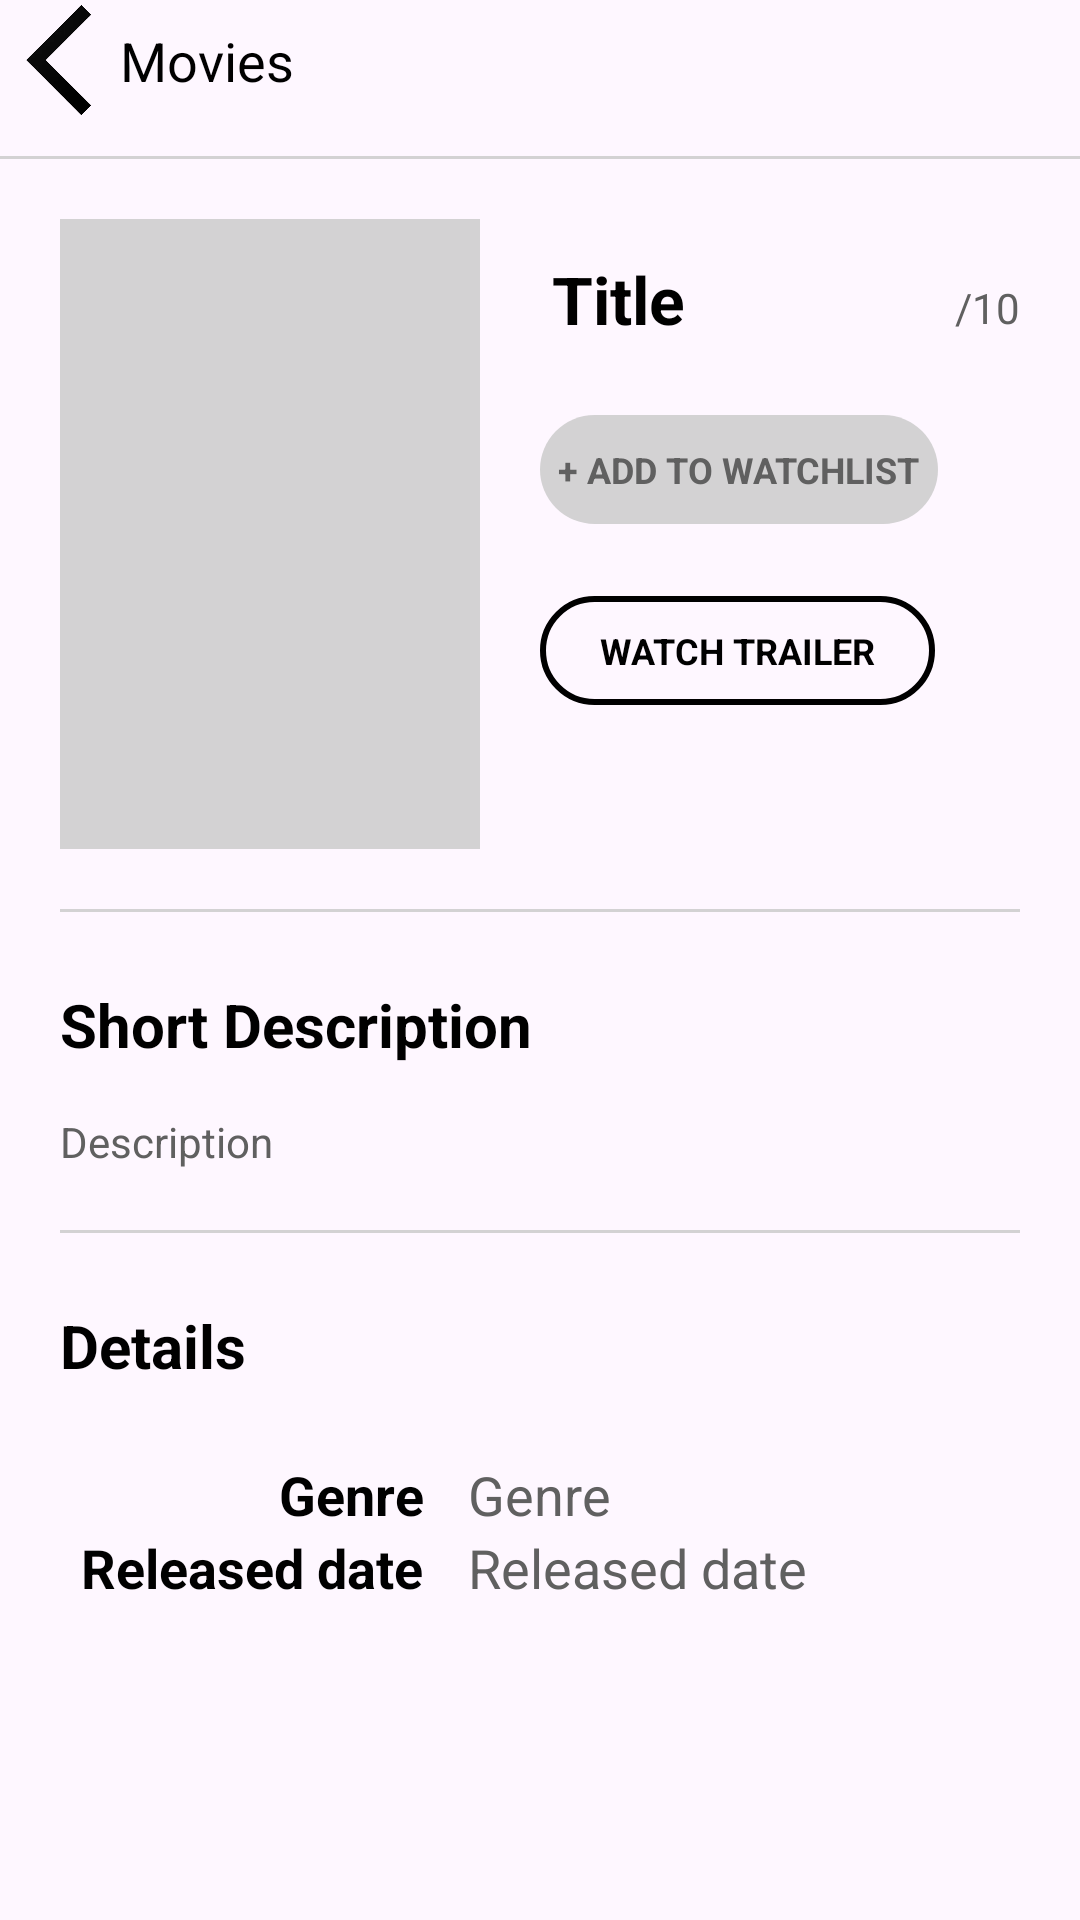

Produce the Android XML layout that renders to this screen, including the resource entries it uses.
<!-- AndroidManifest.xml: application theme Theme.Movies -->
<!-- res/layout/activity_movie_details.xml -->
<?xml version="1.0" encoding="utf-8"?>
<androidx.constraintlayout.widget.ConstraintLayout xmlns:android="http://schemas.android.com/apk/res/android"
    xmlns:app="http://schemas.android.com/apk/res-auto"
    xmlns:tools="http://schemas.android.com/tools"
    android:layout_width="match_parent"
    android:layout_height="match_parent"
    tools:context=".ui.activities.MovieDetailsActivity">

    <ImageButton
        android:id="@+id/backButton"
        android:layout_width="40dp"
        android:layout_height="40dp"
        android:background="@android:color/transparent"
        android:contentDescription="@string/close_movie_details"
        android:scaleType="fitXY"
        app:layout_constraintStart_toStartOf="parent"
        app:layout_constraintTop_toTopOf="parent"
        app:srcCompat="@drawable/back_arrow" />

    <TextView
        android:layout_width="wrap_content"
        android:layout_height="wrap_content"
        android:text="@string/movies"
        android:textColor="@color/black"
        android:textSize="18sp"
        app:layout_constraintBottom_toBottomOf="@+id/backButton"
        app:layout_constraintStart_toEndOf="@+id/backButton"
        app:layout_constraintTop_toTopOf="@+id/backButton" />

    <View
        android:id="@+id/barrier"
        android:layout_width="match_parent"
        android:layout_height="1dp"
        android:layout_marginTop="12dp"
        android:background="@color/light_gray"
        app:layout_constraintTop_toBottomOf="@id/backButton" />

    <ImageView
        android:id="@+id/poster"
        android:layout_width="140dp"
        android:layout_height="210dp"
        android:layout_marginStart="20dp"
        android:layout_marginTop="20dp"
        android:background="@color/light_gray"
        android:contentDescription="@string/movie_poster"
        app:layout_constraintStart_toStartOf="parent"
        app:layout_constraintTop_toBottomOf="@+id/barrier"
        />

    <TextView
        android:id="@+id/titleText"
        android:layout_width="150dp"
        android:layout_height="wrap_content"
        android:layout_marginStart="24dp"
        android:layout_marginTop="12dp"
        android:text="@string/title_temp"
        android:textColor="@color/black"
        android:textSize="22sp"
        android:textStyle="bold"

        app:layout_constraintStart_toEndOf="@+id/poster"
        app:layout_constraintTop_toTopOf="@+id/poster" />

    <TextView
        android:id="@+id/maxRatingText"
        android:layout_width="wrap_content"
        android:layout_height="wrap_content"
        android:layout_marginTop="8dp"
        android:layout_marginEnd="20dp"
        android:text="@string/max_rating_text"
        android:textColor="@color/gray"
        app:layout_constraintEnd_toEndOf="parent"
        app:layout_constraintTop_toTopOf="@+id/titleText" />

    <TextView
        android:id="@+id/ratingText"
        android:layout_width="wrap_content"
        android:layout_height="wrap_content"
        android:textColor="@color/black"
        android:textSize="18sp"
        android:textStyle="bold"
        app:layout_constraintBottom_toBottomOf="@+id/maxRatingText"
        app:layout_constraintEnd_toStartOf="@+id/maxRatingText" />

    <TextView
        android:id="@+id/pinWatchList"
        android:layout_width="wrap_content"
        android:layout_height="wrap_content"
        android:layout_marginStart="20dp"
        android:layout_marginTop="24dp"
        android:background="@drawable/watch_list_btn_back"
        android:paddingHorizontal="6dp"
        android:paddingVertical="10dp"
        android:text="@string/add_to_watchlist"
        android:textAllCaps="true"
        android:textColor="@color/gray"
        android:textSize="12sp"
        android:textStyle="bold"
        app:layout_constraintStart_toEndOf="@+id/poster"
        app:layout_constraintTop_toBottomOf="@+id/titleText" />

    <TextView
        android:id="@+id/openTrailer"
        android:layout_width="wrap_content"
        android:layout_height="wrap_content"
        android:layout_marginStart="20dp"
        android:layout_marginTop="24dp"
        android:background="@drawable/black_solid_back"
        android:paddingHorizontal="20dp"
        android:paddingVertical="10dp"
        android:text="@string/watch_trailer"
        android:textAllCaps="true"
        android:textColor="@color/black"
        android:textSize="12sp"
        android:textStyle="bold"
        app:layout_constraintStart_toEndOf="@+id/poster"
        app:layout_constraintTop_toBottomOf="@+id/pinWatchList" />

    <View
        android:id="@+id/barrierDescription"
        android:layout_width="match_parent"
        android:layout_height="1dp"
        android:layout_marginHorizontal="20dp"
        android:layout_marginTop="20dp"
        android:background="@color/light_gray"
        app:layout_constraintTop_toBottomOf="@+id/poster" />

    <TextView
        android:id="@+id/titleDescriptionText"
        android:layout_width="wrap_content"
        android:layout_height="wrap_content"
        android:layout_marginTop="24dp"
        android:text="@string/short_description"
        android:textColor="@color/black"
        android:textSize="20sp"
        android:textStyle="bold"
        app:layout_constraintStart_toStartOf="@+id/barrierDescription"
        app:layout_constraintTop_toBottomOf="@+id/barrierDescription" />

    <TextView
        android:id="@+id/descriptionText"
        android:layout_width="match_parent"
        android:layout_height="wrap_content"
        android:layout_marginHorizontal="20dp"
        android:layout_marginTop="16dp"
        android:text="@string/description"
        android:textColor="@color/gray"
        app:layout_constraintTop_toBottomOf="@+id/titleDescriptionText" />

    <View
        android:id="@+id/barrierDetails"
        android:layout_width="match_parent"
        android:layout_height="1dp"
        android:layout_marginHorizontal="20dp"
        android:layout_marginTop="20dp"
        android:background="@color/light_gray"
        app:layout_constraintTop_toBottomOf="@+id/descriptionText" />

    <TextView
        android:id="@+id/titleDetailsText"
        android:layout_width="wrap_content"
        android:layout_height="wrap_content"
        android:layout_marginTop="24dp"
        android:text="@string/details"
        android:textColor="@color/black"
        android:textSize="20sp"
        android:textStyle="bold"
        app:layout_constraintStart_toStartOf="@+id/barrierDetails"
        app:layout_constraintTop_toBottomOf="@+id/barrierDetails" />

    <TableLayout
        android:layout_width="match_parent"
        android:layout_height="wrap_content"
        android:layout_marginHorizontal="20dp"
        android:layout_marginTop="24dp"
        app:layout_constraintTop_toBottomOf="@+id/titleDetailsText">

        <TableRow>

            <TextView
                android:layout_width="wrap_content"
                android:layout_height="wrap_content"
                android:layout_weight="0.1"
                android:text="@string/genre"
                android:textAlignment="textEnd"
                android:textColor="@color/black"
                android:textSize="18sp"
                android:textStyle="bold" />

            <Space
                android:layout_width="15dp"
                android:layout_height="0dp" />

            <TextView
                android:id="@+id/genreText"
                android:layout_width="wrap_content"
                android:layout_height="wrap_content"
                android:layout_weight="1"
                android:text="@string/genre"
                android:textColor="@color/gray"
                android:textSize="18sp" />
        </TableRow>

        <TableRow>

            <TextView
                android:layout_width="wrap_content"
                android:layout_height="wrap_content"
                android:layout_weight="0.1"
                android:text="@string/released_date"
                android:textAlignment="textEnd"
                android:textColor="@color/black"
                android:textSize="18sp"
                android:textStyle="bold" />

            <Space
                android:layout_width="15dp"
                android:layout_height="0dp" />

            <TextView
                android:id="@+id/releasedDateText"
                android:layout_width="wrap_content"
                android:layout_height="wrap_content"
                android:layout_weight="1"
                android:text="@string/released_date"
                android:textColor="@color/gray"
                android:textSize="18sp" />
        </TableRow>
    </TableLayout>

</androidx.constraintlayout.widget.ConstraintLayout>
<!-- resources referenced by this layout -->
<resources>
  <color name="black">#FF000000</color>
  <color name="gray">#606060</color>
  <color name="light_gray">#DFCDCDCD</color>
  <!-- drawable back_arrow: webp bitmap (drawable, 6646 bytes) -->
  <!-- drawable black_solid_back (drawable) -->
  <?xml version="1.0" encoding="utf-8"?>
  <shape xmlns:android="http://schemas.android.com/apk/res/android">
      <corners android:radius="50dp" />
      <stroke android:width="2dp" android:color="@color/black" />
  </shape>
  <!-- drawable watch_list_btn_back (drawable) -->
  <?xml version="1.0" encoding="utf-8"?>
  <shape xmlns:android="http://schemas.android.com/apk/res/android">
      <solid android:color="@color/light_gray" />
      <corners android:radius="50dp" />
  
  </shape>
  <string name="add_to_watchlist">+ Add to watchlist</string>
  <string name="close_movie_details">Close movie details</string>
  <string name="description">Description</string>
  <string name="details">Details</string>
  <string name="genre">Genre</string>
  <string name="max_rating_text">/10</string>
  <string name="movie_poster">Movie poster</string>
  <string name="movies">Movies</string>
  <string name="released_date">Released date</string>
  <string name="short_description">Short Description</string>
  <string name="title_temp">Title</string>
  <string name="watch_trailer">Watch trailer</string>
  <style name="Theme.Movies" parent="Base.Theme.Movies" />
  <style name="Base.Theme.Movies" parent="Theme.Material3.DayNight.NoActionBar">
          <item name="android:navigationBarColor">@color/white</item>
          <item name="android:statusBarColor">@color/white</item>
      </style>
  <color name="white">#FFFFFFFF</color>
</resources>
